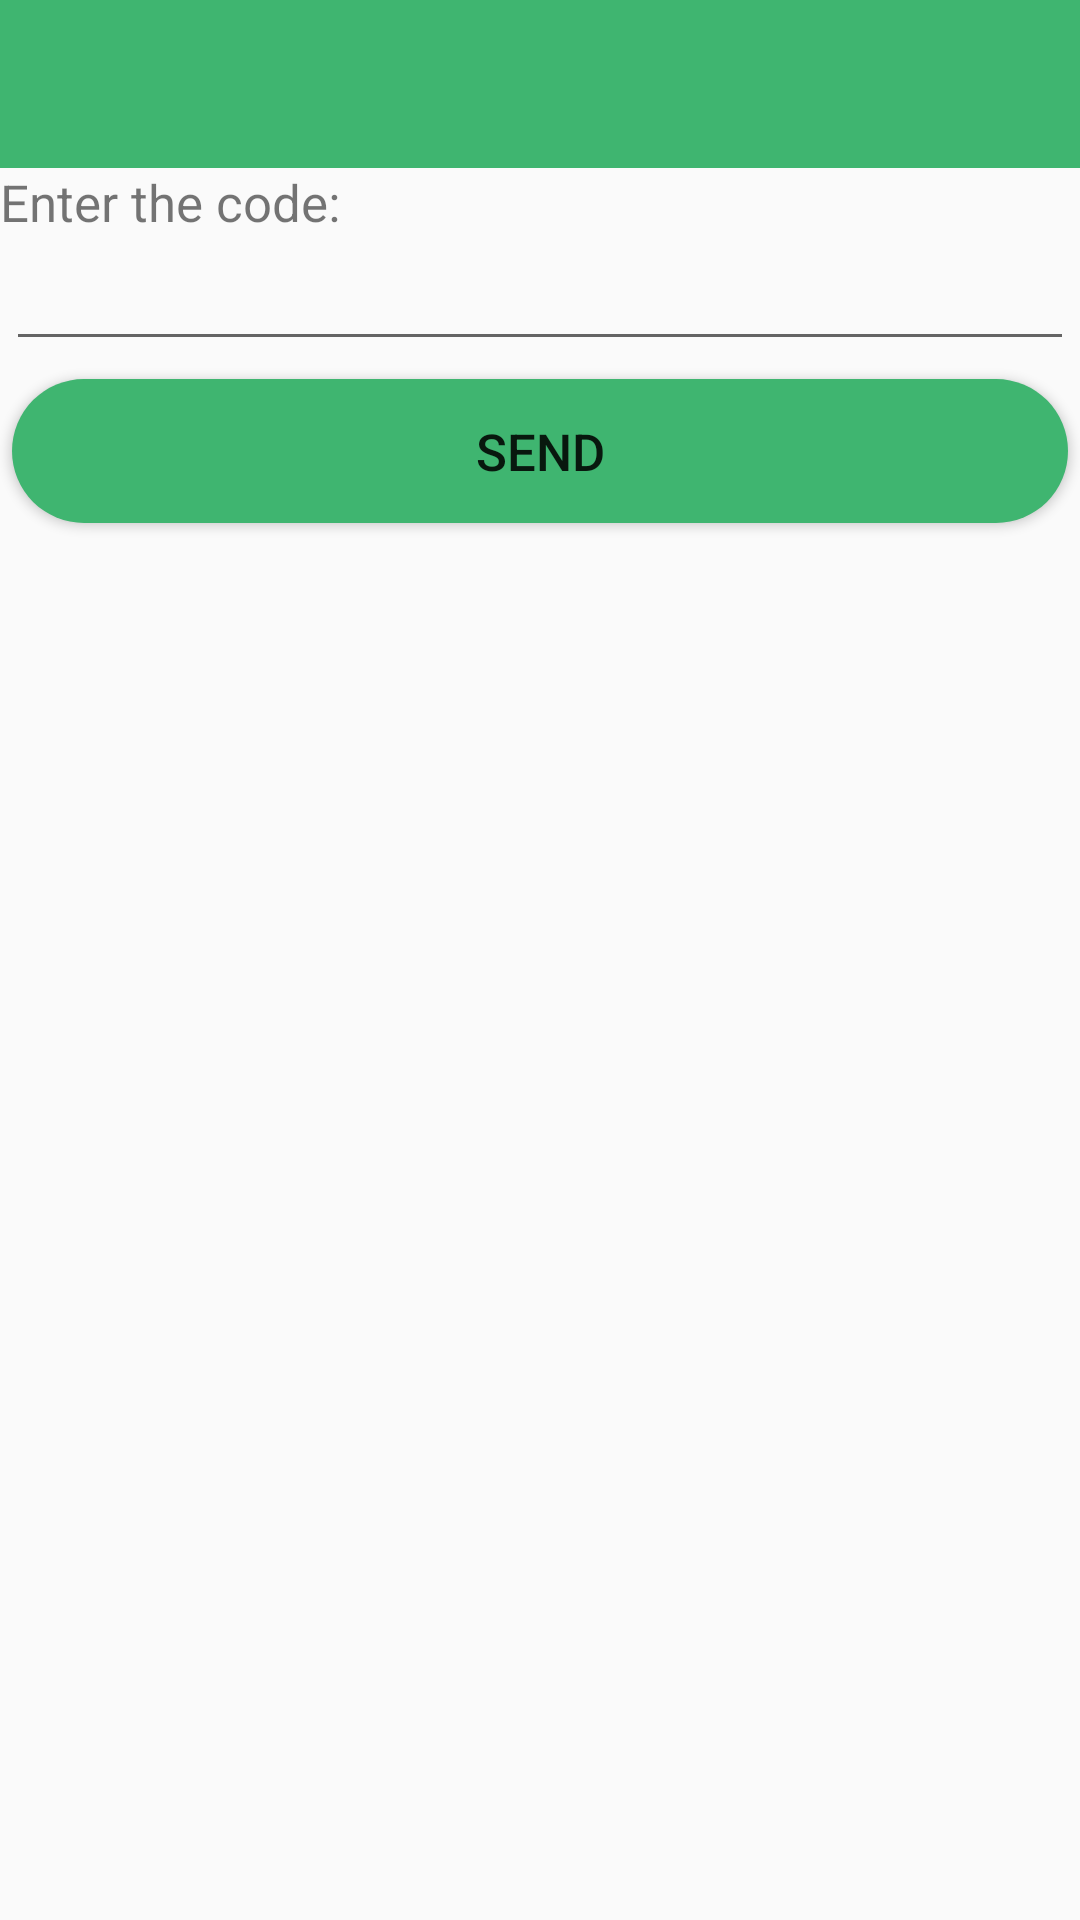

Write the Android layout XML for this screen, with the resource values it uses.
<!-- AndroidManifest.xml: application theme AppTheme -->
<!-- res/layout/activity_verify_code.xml -->
<?xml version="1.0" encoding="utf-8"?>
<android.support.design.widget.CoordinatorLayout xmlns:android="http://schemas.android.com/apk/res/android"
    xmlns:app="http://schemas.android.com/apk/res-auto"
    xmlns:tools="http://schemas.android.com/tools"
    android:layout_width="match_parent"
    android:layout_height="match_parent"
    tools:context=".checkContact">

    <LinearLayout
        android:layout_width="match_parent"
        android:orientation="vertical"
        android:layout_height="match_parent">
        <include layout="@layout/toolbar"/>
        <TextView
            android:layout_width="match_parent"
            android:layout_height="wrap_content"
            android:textSize="17dp"
            android:text="Enter the code:"/>
        <EditText
            android:id="@+id/code"
            android:layout_width="match_parent"
            android:textSize="17dp"
            android:layout_margin="2dp"
            android:inputType="number"
            android:maxLines="1"
            android:textColor="@android:color/black"
            android:layout_height="wrap_content"

            />
        <Button
           android:onClick="verify"
            android:layout_width="match_parent"
            android:layout_height="wrap_content"
            android:textSize="17dp"
            android:layout_margin="4dp"
            style="@style/sendButton"
            android:text="Send"/>

    </LinearLayout>
</android.support.design.widget.CoordinatorLayout>
<!-- res/layout/toolbar.xml (included above) -->
<?xml version="1.0" encoding="utf-8"?>
<android.support.v7.widget.Toolbar xmlns:android="http://schemas.android.com/apk/res/android"
    android:layout_width="match_parent" android:layout_height="?actionBarSize"
    android:background="@color/appColor"
    >

</android.support.v7.widget.Toolbar>
<!-- resources referenced by this layout -->
<resources>
  <color name="appColor">#3fb570</color>
  <style name="sendButton">
          <item name="android:background">@drawable/round</item>
      </style>
  <style name="AppTheme" parent="Theme.AppCompat.DayNight.NoActionBar">
          
          <item name="colorPrimary">@color/colorPrimary</item>
          <item name="colorPrimaryDark">@color/appColor</item>
          <item name="colorAccent">@color/appColor</item>
      </style>
  <!-- drawable round (drawable) -->
  <?xml version="1.0" encoding="utf-8"?>
  <shape xmlns:android="http://schemas.android.com/apk/res/android"
      android:shape="rectangle">
      <solid android:color="@color/appColor"/>
      <corners
          android:radius="40dp"/>
  
  </shape>
  <color name="colorPrimary">#3F51B5</color>
</resources>
